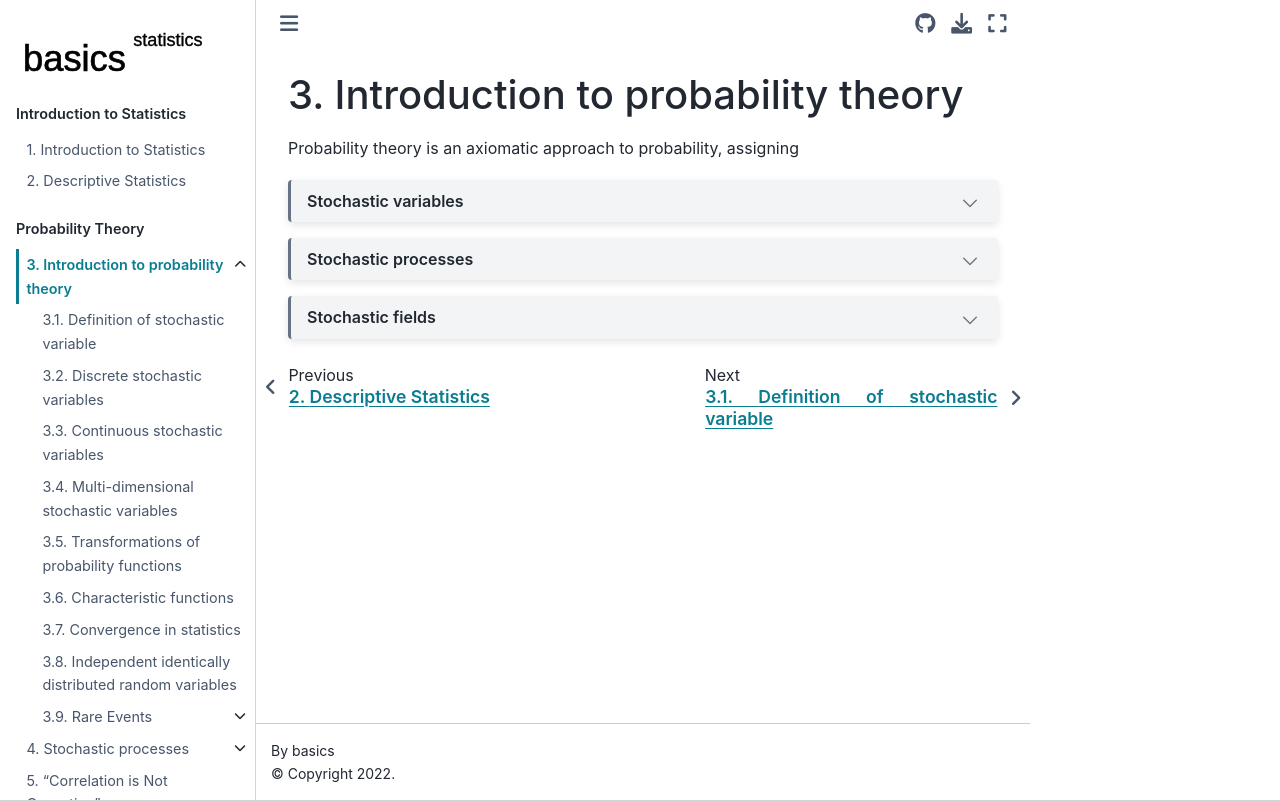

repository: Basics2022/bbooks-statistics · page: ch/prob/intro.html · generator: jekyll

(prob:intro)=
# Introduction to probability theory

Probability theory is an axiomatic approach to probability, assigning 

```{dropdown} Stochastic variables
- Definition of stochastic variable
- Discrete and continuous stochastic variables
  - Probability functions, moments (if they exists, see heavy-tailed distribution), and examples
- Multi-dimensional stochastic variables:
  - joint, conditional, marginal probability
  - Bayes' theorem
  - independence
  - moments: covariance, correlation

- Generators...
- I.i.d. variables: law of large numbers, central limit theorem; convergence of statistics (reference to measure in the definition of a sthocastic variable)
- Sampling

- Extra:
  - heavy tails probability functions

```

```{dropdown} Stochastic processes
- Definition of stochastic process
- Time-continuous/time-discrete
- Ergodicity and stationariety:
  - moments, correlation,...
  - analysis in time and Fourier domains of time-signals
- Applications:
  - example of processes:
    - white noise
    - Wiener process (Brownian motion): definition, application, relation with 
    - discrete-time Markov process (useful in RL, can be interpreted as a discretized continuous process)
  - response of LTI to random input

```

```{dropdown} Stochastic fields
```
